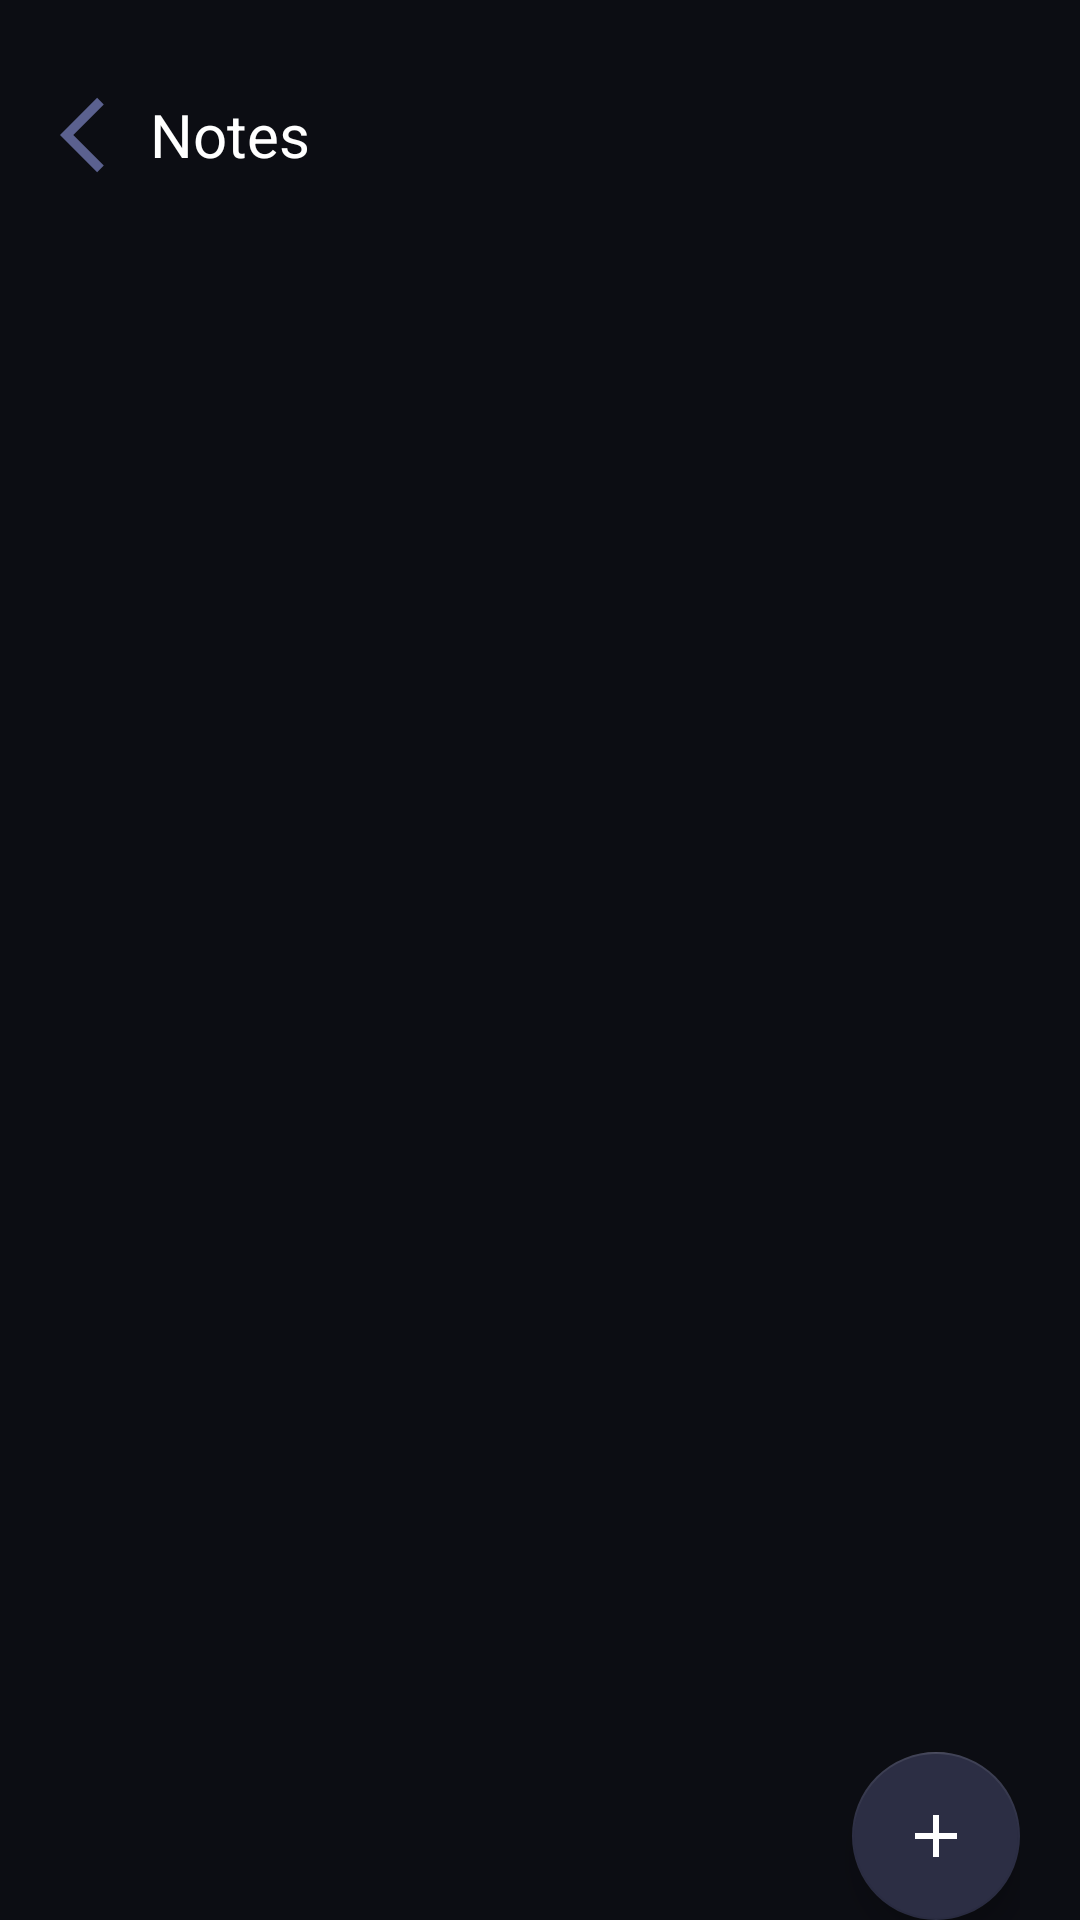

Layout XML and referenced resources for this Android screen:
<!-- AndroidManifest.xml: application theme Theme.TasKalender -->
<!-- res/layout/fragment_notes_list.xml -->
<?xml version="1.0" encoding="utf-8"?>
<FrameLayout xmlns:android="http://schemas.android.com/apk/res/android"
    xmlns:app="http://schemas.android.com/apk/res-auto"
    xmlns:tools="http://schemas.android.com/tools"
    android:layout_width="match_parent"
    android:layout_height="match_parent"
    tools:context=".NotesListFragment"
    android:background="@color/secondary_color"
    android:id="@+id/notesListFrameLayout">

    <androidx.constraintlayout.widget.ConstraintLayout
        android:layout_width="match_parent"
        android:layout_height="match_parent"
        android:paddingTop="30dp"
        android:paddingHorizontal="20dp">

        <LinearLayout
            android:id="@+id/noteHeaderConteiner"
            android:layout_width="match_parent"
            android:layout_height="wrap_content"
            android:gravity="center_vertical"
            android:orientation="horizontal"
            app:layout_constraintTop_toTopOf="parent">

        <ImageView
            android:id="@+id/backToFolderBtn"
            android:layout_width="30dp"
            android:layout_height="30dp"
            android:src="@drawable/baseline_arrow_back_ios_24"
            app:layout_constraintStart_toStartOf="parent"
            app:layout_constraintTop_toTopOf="parent" />

        <TextView
            android:id="@+id/noteHeader"
            android:layout_width="match_parent"
            android:layout_height="wrap_content"
            android:text="Notes"
            android:textColor="@color/white"
            android:textSize="20dp"
            app:layout_constraintEnd_toEndOf="parent"
            app:layout_constraintStart_toStartOf="parent"
            app:layout_constraintTop_toTopOf="parent"
            />
        </LinearLayout>

        <androidx.recyclerview.widget.RecyclerView
            android:id="@+id/noteRecyclerView"
            android:layout_width="match_parent"
            android:layout_height="0dp"
            app:layout_constraintBottom_toBottomOf="parent"
            android:layout_marginTop="10dp"
            android:paddingTop="5dp"
            app:layout_constraintEnd_toEndOf="parent"
            app:layout_constraintTop_toBottomOf="@+id/noteHeaderConteiner"
            app:layout_constraintStart_toStartOf="parent"
            tools:listitem="@layout/notes_item_view"
            />

        <com.google.android.material.floatingactionbutton.FloatingActionButton
            android:id="@+id/addNoteBtn"
            android:layout_width="wrap_content"
            android:layout_height="wrap_content"
            android:background="@color/purple_200"
            android:contentDescription="@string/app_name"
            android:padding="4dp"
            android:src="@drawable/baseline_add_24"
            app:backgroundTint="@color/primary_color"
            app:layout_constraintBottom_toBottomOf="parent"
            app:layout_constraintEnd_toEndOf="parent"
            app:tint="@color/white" />


    </androidx.constraintlayout.widget.ConstraintLayout>

</FrameLayout>
<!-- res/layout/notes_item_view.xml (included above) -->
<?xml version="1.0" encoding="utf-8"?>
<androidx.constraintlayout.widget.ConstraintLayout xmlns:android="http://schemas.android.com/apk/res/android"
    xmlns:app="http://schemas.android.com/apk/res-auto"
    xmlns:tools="http://schemas.android.com/tools"
    android:layout_width="match_parent"
    android:layout_height="wrap_content"
    android:id="@+id/notesContainer"
    android:background="@color/secondary_color"
    android:padding="14dp"
    >

    <TextView
        android:id="@+id/notesName"
        android:layout_width="wrap_content"
        android:layout_height="wrap_content"
        android:text="Notes Name"
        android:textStyle="bold"
        android:textSize="16sp"
        android:textColor="@color/white"
        app:layout_constraintTop_toTopOf="parent"
        app:layout_constraintLeft_toLeftOf="parent"/>
    <TextView
        android:layout_width="wrap_content"
        android:layout_height="wrap_content"
        android:id="@+id/notesDate"
        app:layout_constraintTop_toBottomOf="@id/notesName"
        android:textColor="@color/white"
        app:layout_constraintStart_toStartOf="parent"
        android:textSize="12dp"
        android:text="dd/mm/yyyy"/>

    <TextView
        android:id="@+id/notesPreview"
        android:layout_width="0dp"
        android:layout_height="wrap_content"
        android:text="Text Preview"
        android:textColor="@color/white"
        android:textSize="12dp"
        android:layout_marginLeft="5dp"
        app:layout_constraintStart_toEndOf="@+id/notesDate"
        app:layout_constraintTop_toBottomOf="@id/notesName"
        android:ellipsize="end"
        android:maxLines="1"
        app:layout_constraintEnd_toEndOf="parent"
        android:textAlignment="textStart"/>

    <androidx.appcompat.widget.LinearLayoutCompat
        android:layout_width="wrap_content"
        android:layout_height="wrap_content"
        app:layout_constraintTop_toBottomOf="@+id/notesDate"
        app:layout_constraintStart_toStartOf="parent">

        <ImageView
            android:id="@+id/folderIcon"
            android:layout_width="14dp"
            android:layout_height="14dp"
            android:src="@drawable/baseline_folder_24"
            app:layout_constraintStart_toStartOf="parent"
            app:layout_constraintTop_toTopOf="parent" />

        <TextView
            android:id="@+id/folderName"
            android:layout_width="wrap_content"
            android:layout_height="wrap_content"
            android:layout_marginLeft="5dp"
            android:textSize="12dp"
            android:text="Folder Name"
            android:textColor="@color/white"
            app:layout_constraintBottom_toBottomOf="parent"
            app:layout_constraintStart_toEndOf="@+id/folderIcon"
            app:layout_constraintTop_toTopOf="parent" />
    </androidx.appcompat.widget.LinearLayoutCompat>

</androidx.constraintlayout.widget.ConstraintLayout>
<!-- resources referenced by this layout -->
<resources>
  <color name="primary_color">#2C2E44</color>
  <color name="purple_200">#FFBB86FC</color>
  <color name="secondary_color">#0C0D13</color>
  <color name="white">#FFFFFFFF</color>
  <!-- drawable baseline_add_24 (drawable) -->
  <vector android:height="24dp" android:tint="#2C2E44"
      android:viewportHeight="24" android:viewportWidth="24"
      android:width="24dp" xmlns:android="http://schemas.android.com/apk/res/android">
      <path android:fillColor="@android:color/white" android:pathData="M19,13h-6v6h-2v-6H5v-2h6V5h2v6h6v2z"/>
  </vector>
  <!-- drawable baseline_arrow_back_ios_24 (drawable) -->
  <vector android:autoMirrored="true" android:height="24dp"
      android:tint="#5B618F" android:viewportHeight="24"
      android:viewportWidth="24" android:width="24dp" xmlns:android="http://schemas.android.com/apk/res/android">
      <path android:fillColor="@android:color/white" android:pathData="M11.67,3.87L9.9,2.1 0,12l9.9,9.9 1.77,-1.77L3.54,12z"/>
  </vector>
  <!-- drawable baseline_folder_24 (drawable) -->
  <vector android:height="24dp" android:tint="#5B618F"
      android:viewportHeight="24" android:viewportWidth="24"
      android:width="24dp" xmlns:android="http://schemas.android.com/apk/res/android">
      <path android:fillColor="@android:color/white" android:pathData="M10,4H4c-1.1,0 -1.99,0.9 -1.99,2L2,18c0,1.1 0.9,2 2,2h16c1.1,0 2,-0.9 2,-2V8c0,-1.1 -0.9,-2 -2,-2h-8l-2,-2z"/>
  </vector>
  <string name="app_name">TasKalender</string>
  <style name="Theme.TasKalender" parent="Theme.MaterialComponents.DayNight.NoActionBar">
          
          <item name="colorPrimary">@color/primary_color</item>
          <item name="colorPrimaryVariant">@color/primary_color</item>
          <item name="colorOnPrimary">@color/text_color</item>
          
          <item name="colorSecondary">@color/teal_200</item>
          <item name="colorSecondaryVariant">@color/teal_700</item>
          <item name="colorOnSecondary">@color/text_color</item>
          
          <item name="android:statusBarColor">@color/secondary_color</item>
          
      </style>
  <color name="text_color">#E9EAF1</color>
  <color name="teal_200">#FF03DAC5</color>
  <color name="teal_700">#FF018786</color>
</resources>
